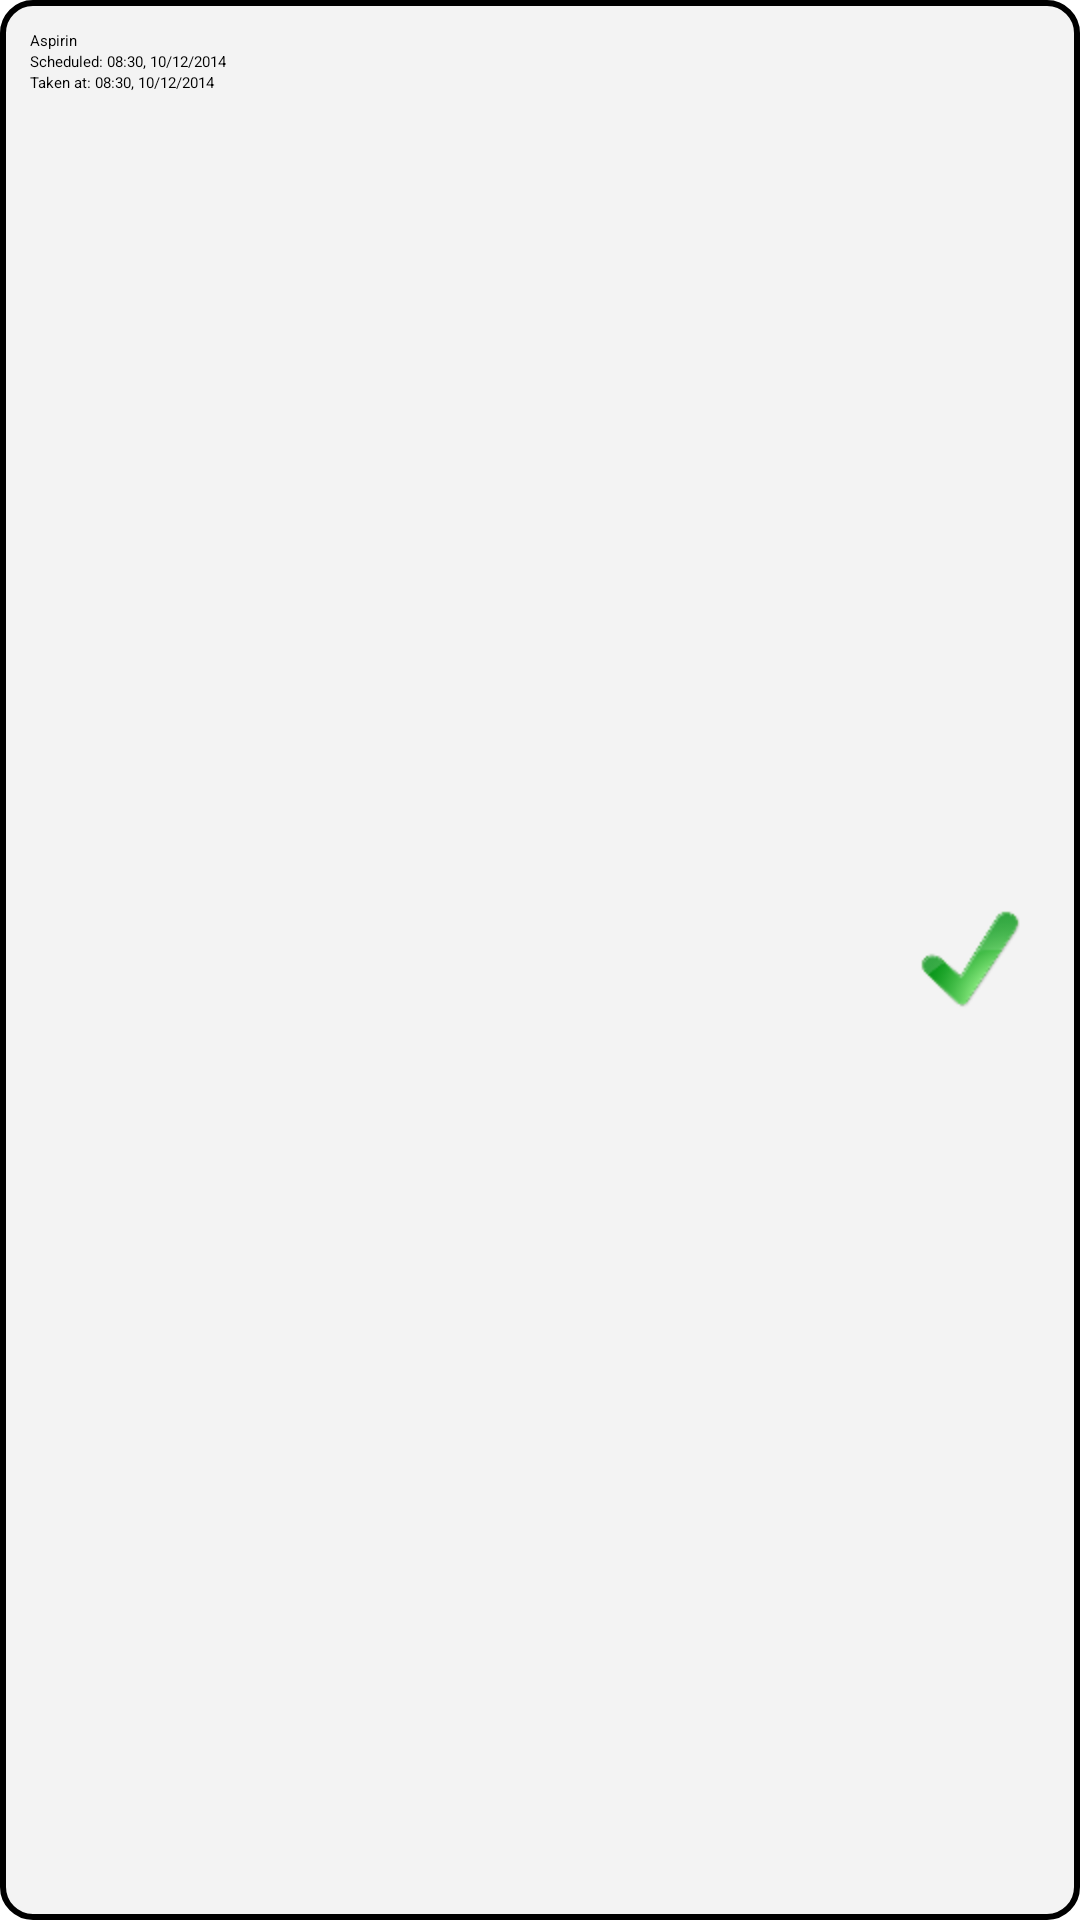

This screen was rendered from an Android layout file. Write that file and the resources it references.
<!-- AndroidManifest.xml: application theme AppTheme -->
<!-- res/layout/hislist.xml -->
<?xml version="1.0" encoding="utf-8"?>

<LinearLayout xmlns:android="http://schemas.android.com/apk/res/android"
    android:layout_width="match_parent"
    android:layout_height="wrap_content"
    android:layout_margin="5dp"
    android:background="@drawable/box"
    android:orientation="horizontal" >

    <LinearLayout
        android:layout_width="0dp"
        android:layout_height="wrap_content"
        android:layout_weight="1"
        android:orientation="vertical" >

        <TextView
            android:id="@+id/HisLMedName"
            android:layout_width="wrap_content"
            android:layout_height="wrap_content"
            android:text="Aspirin"
            android:textAppearance="?android:attr/textAppearanceMedium" />

        <TextView
            android:id="@+id/HisLMedScheduled"
            android:layout_width="wrap_content"
            android:layout_height="wrap_content"
            android:text="Scheduled: 08:30, 10/12/2014"
            android:textAppearance="?android:attr/textAppearanceSmall" />

        <TextView
            android:id="@+id/HisLMedTaken"
            android:layout_width="wrap_content"
            android:layout_height="wrap_content"
            android:text="Taken at: 08:30, 10/12/2014"
            android:textAppearance="?android:attr/textAppearanceSmall" />
    </LinearLayout>

    <ImageView
        android:id="@+id/HisLMedImage"
        android:layout_width="wrap_content"
        android:layout_height="match_parent"
        android:layout_marginRight="10dp"
        android:src="@drawable/correct" />

</LinearLayout>
<!-- resources referenced by this layout -->
<resources>
  <!-- drawable box (drawable-hdpi) -->
  <?xml version="1.0" encoding="utf-8"?>
  
  <shape
      xmlns:android="http://schemas.android.com/apk/res/android"
      android:shape="rectangle"
      android:thickness="10dp">
   
      
      <solid
          android:color="#50D8D8D8" >
      </solid>
   
      
      <stroke
          android:width="2dp"
          android:color="@color/abc_search_url_text_holo"
          >
      </stroke>
   
      
      <padding
          android:left="10dp"
          android:top="10dp"
          android:right="10dp"
          android:bottom="10dp"    >
      </padding>
   
      
      <corners
          android:radius="10dp"   >
      </corners>
   
  </shape>
  <!-- drawable correct: png bitmap (drawable-hdpi, 2828 bytes) -->
  <style name="AppTheme" parent="AppBaseTheme">
          
      </style>
  <style name="AppBaseTheme">
          
      </style>
</resources>
